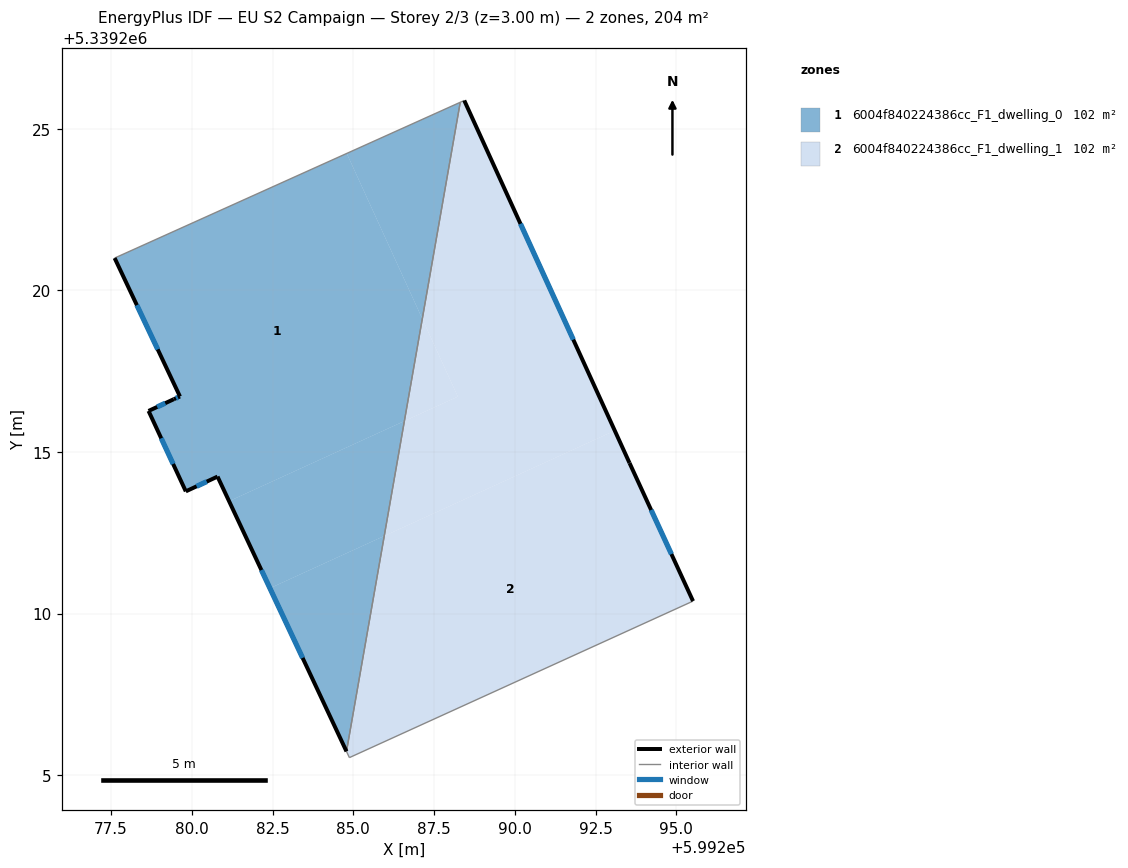
=== STOREY PLAN SPEC (per zone: floor XY polygon, exterior-wall plan segments, windows/doors) ===
zone 1: 6004f840224386cc_F1_dwelling_0  (101.9 m²)
  floor: (599284.80, 5339224.24) (599287.13, 5339219.12) (599286.58, 5339215.96) (599281.15, 5339213.48) (599280.80, 5339214.24) (599279.81, 5339213.78) (599278.66, 5339216.27) (599279.44, 5339216.64) (599279.63, 5339216.72) (599277.61, 5339221.00)
  floor: (599286.58, 5339215.96) (599285.96, 5339212.40) (599282.42, 5339210.79) (599281.15, 5339213.48)
  floor: (599288.31, 5339225.83) (599287.13, 5339219.12) (599284.80, 5339224.24)
  floor: (599285.96, 5339212.40) (599284.79, 5339205.73) (599282.42, 5339210.79)
  exterior wall: (599277.61, 5339221.00) – (599279.63, 5339216.72)  [4.7 m]
    window: (599278.30, 5339219.55) – (599278.95, 5339218.18)  [1.5 m²]
  exterior wall: (599280.80, 5339214.24) – (599284.79, 5339205.73)  [9.4 m]
    window: (599282.15, 5339211.35) – (599283.43, 5339208.63)  [2.9 m²]
  exterior wall: (599279.81, 5339213.78) – (599280.80, 5339214.24)  [1.1 m]
    window: (599280.15, 5339213.94) – (599280.46, 5339214.08)  [0.3 m²]
  exterior wall: (599278.66, 5339216.27) – (599279.81, 5339213.78)  [2.7 m]
    window: (599279.05, 5339215.43) – (599279.42, 5339214.63)  [0.8 m²]
  exterior wall: (599279.44, 5339216.64) – (599278.66, 5339216.27)  [0.9 m]
    window: (599279.18, 5339216.51) – (599278.93, 5339216.40)  [0.3 m²]
  exterior wall: (599279.63, 5339216.72) – (599279.44, 5339216.64)  [0.2 m]
    window: (599279.57, 5339216.69) – (599279.51, 5339216.66)  [0.1 m²]
  interior walls: 2
zone 2: 6004f840224386cc_F1_dwelling_1  (101.9 m²)
  floor: (599288.43, 5339225.88) (599293.09, 5339215.66) (599285.96, 5339212.40) (599286.58, 5339215.96) (599288.23, 5339216.71) (599287.13, 5339219.12) (599288.31, 5339225.83)
  floor: (599293.55, 5339214.66) (599295.51, 5339210.39) (599284.88, 5339205.54) (599284.79, 5339205.73) (599285.96, 5339212.40) (599293.09, 5339215.66)
  floor: (599287.13, 5339219.12) (599288.23, 5339216.71) (599286.58, 5339215.96)
  exterior wall: (599293.55, 5339214.66) – (599288.43, 5339225.88)  [12.3 m]
    window: (599291.81, 5339218.48) – (599290.17, 5339222.06)  [3.8 m²]
  exterior wall: (599295.51, 5339210.39) – (599293.55, 5339214.66)  [4.7 m]
    window: (599294.85, 5339211.84) – (599294.22, 5339213.21)  [1.4 m²]
  interior walls: 4

=== DERIVED (storey summary) ===
Building: EU S2 Campaign
Storey: 2 of 3  (floor level z = 3.00 m)
Storey gross floor area: 203.7 m²
Zones on this storey: 2
  - 6004f840224386cc_F1_dwelling_0: floor 101.9 m²; exterior wall 19.0 m (57.1 m²); 6 window(s) 5.8 m²; WWR 10.2%
  - 6004f840224386cc_F1_dwelling_1: floor 101.9 m²; exterior wall 17.0 m (51.1 m²); 2 window(s) 5.2 m²; WWR 10.2%
Zone adjacency (shared interzone walls):
  - 6004f840224386cc_F1_dwelling_0 ↔ 6004f840224386cc_F1_dwelling_1